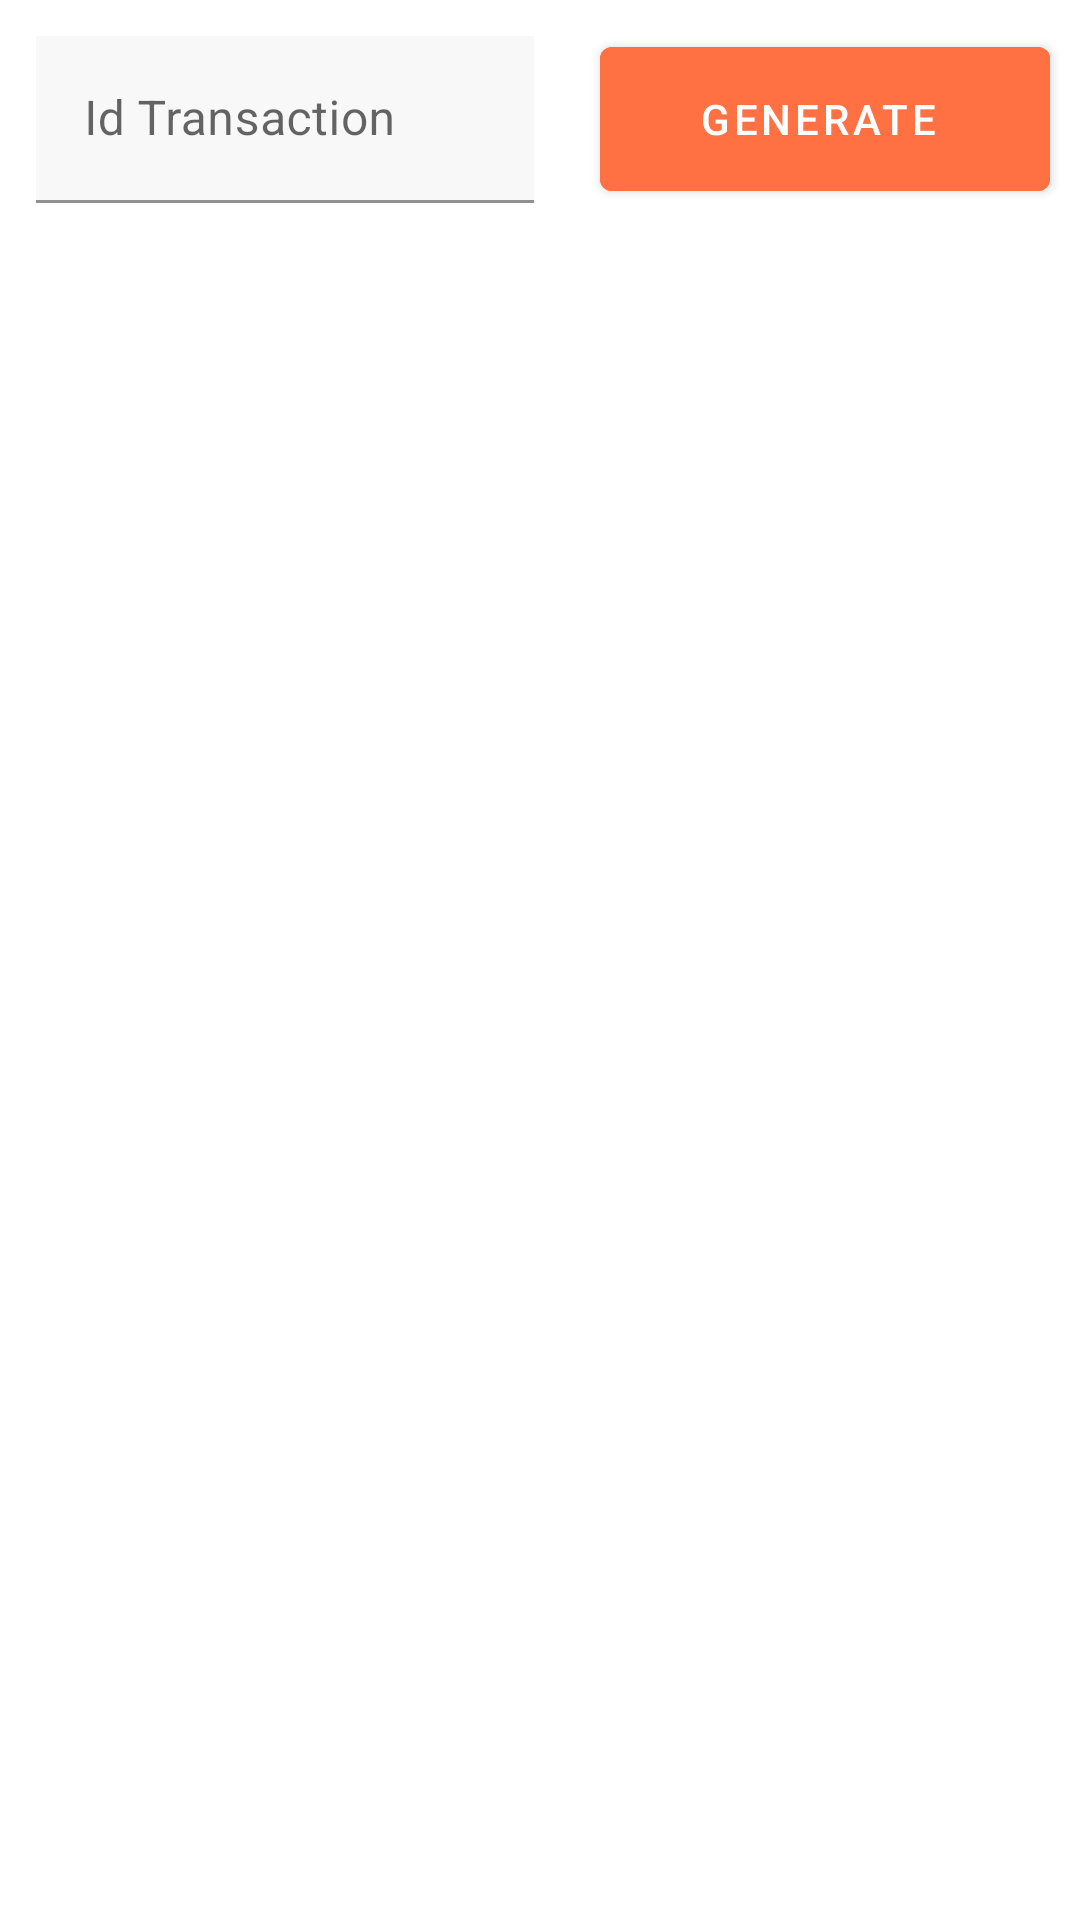

The Android layout XML behind this screen, and the referenced resources:
<!-- AndroidManifest.xml: application theme Theme.BlessingOfShoes_1 -->
<!-- res/layout/activity_return.xml -->
<?xml version="1.0" encoding="utf-8"?>
<androidx.constraintlayout.widget.ConstraintLayout xmlns:android="http://schemas.android.com/apk/res/android"
    xmlns:app="http://schemas.android.com/apk/res-auto"
    xmlns:tools="http://schemas.android.com/tools"
    android:layout_width="match_parent"
    android:layout_height="match_parent"
    tools:context=".ReturnActivity">
    <LinearLayout
        android:layout_width="match_parent"
        android:id="@+id/layoutAtas"
        android:layout_height="wrap_content"
        app:layout_constraintTop_toTopOf="parent"
        android:orientation="horizontal"
        app:layout_constraintStart_toStartOf="parent">

        <com.google.android.material.textfield.TextInputLayout
            android:id="@+id/textInputLayout4"
            android:layout_width="wrap_content"
            android:layout_weight="1"
            android:layout_height="wrap_content">

            <com.google.android.material.textfield.TextInputEditText
                android:id="@+id/edt_id_transaction"
                android:layout_width="match_parent"
                android:layout_height="wrap_content"
                android:layout_margin="12dp"
                android:background="#F8F8F8"
                android:hint="Id Transaction"
                android:inputType="number"
                android:textColor="@color/text_dark"
                android:textColorHint="@color/text_accent"
                tools:ignore="TextContrastCheck" />
        </com.google.android.material.textfield.TextInputLayout>

        <Button
            android:id="@+id/btn_read_id"
            android:layout_width="150dp"
            android:layout_marginHorizontal="10dp"
            android:layout_height="wrap_content"
            android:layout_gravity="center"
            android:height="60dp"
            android:backgroundTint="@color/colorPrimaryDark"
            android:text="Generate "
            tools:layout_editor_absoluteX="197dp"
            tools:layout_editor_absoluteY="98dp" />

    </LinearLayout>

    <androidx.recyclerview.widget.RecyclerView
        android:id="@+id/rv_transaction"
        android:layout_width="match_parent"
        android:layout_height="wrap_content"
        android:paddingBottom="60dp"
        app:layout_constraintTop_toBottomOf="@id/layoutAtas"
        app:layout_constraintBaseline_toBottomOf="parent"
        tools:listitem="@layout/item_report" />

</androidx.constraintlayout.widget.ConstraintLayout>
<!-- res/layout/item_report.xml (included above) -->
<?xml version="1.0" encoding="utf-8"?>
<androidx.constraintlayout.widget.ConstraintLayout xmlns:android="http://schemas.android.com/apk/res/android"
    xmlns:app="http://schemas.android.com/apk/res-auto"
    xmlns:tools="http://schemas.android.com/tools"
    android:layout_width="match_parent"
    android:layout_height="wrap_content"
    android:layout_marginLeft="10dp"
    android:layout_marginTop="10dp"
    android:layout_marginRight="10dp"
    android:background="@color/white"
    android:elevation="5dp">

    <TextView
        android:id="@+id/txtTglTransaksi"
        android:layout_width="wrap_content"
        android:layout_height="wrap_content"
        android:text="2021/12/30"
        android:layout_marginEnd="8dp"
        android:layout_marginTop="15dp"
        android:textSize="18sp"
        app:layout_constraintEnd_toEndOf="parent"
        app:layout_constraintTop_toBottomOf="@+id/btnView" />

    <TextView
        android:id="@+id/txtTotalBayar"
        android:layout_width="wrap_content"
        android:layout_height="wrap_content"
        android:layout_marginStart="8dp"
        android:layout_marginTop="5dp"
        android:text="Rp 120.000,00"
        app:layout_constraintStart_toStartOf="parent"
        app:layout_constraintTop_toBottomOf="@+id/txtItemTotalProfit" />

    <TextView
        android:id="@+id/txtProfitTitle"
        android:layout_width="wrap_content"
        android:layout_height="wrap_content"
        android:layout_marginTop="8dp"
        android:textColor="@color/light_green"
        android:layout_marginStart="6dp"
        android:text="Profit"
        app:layout_constraintStart_toEndOf="@+id/txtItemTotalProfit"
        app:layout_constraintTop_toTopOf="parent" />

    <TextView
        android:id="@+id/txtPaymentTitle"
        android:layout_width="wrap_content"
        android:layout_height="wrap_content"
        android:layout_marginStart="6dp"
        android:text="Profit"
        app:layout_constraintStart_toEndOf="@+id/txtTotalBayar"
        app:layout_constraintTop_toBottomOf="@+id/txtItemTotalProfit" />

    <TextView
        android:id="@+id/txtItemTotalProfit"
        android:layout_width="wrap_content"
        android:layout_height="wrap_content"
        android:layout_marginTop="8dp"
        android:layout_marginStart="8dp"
        android:textColor="@color/light_green"
        android:text="Rp 120.000,00"
        android:textSize="24sp"
        android:textStyle="bold"
        app:layout_constraintStart_toStartOf="parent"
        app:layout_constraintTop_toTopOf="parent" />

    <ImageButton
        android:id="@+id/btnView"
        android:layout_width="wrap_content"
        android:layout_height="wrap_content"
        android:layout_marginTop="8dp"
        android:layout_marginEnd="8dp"
        android:backgroundTint="@color/blue_600"
        android:elevation="5dp"
        android:minHeight="48dp"
        app:layout_constraintEnd_toEndOf="parent"
        app:layout_constraintTop_toTopOf="parent"
        app:srcCompat="@drawable/ic_baseline_remove_red_eye_24"
        tools:ignore="SpeakableTextPresentCheck" />

    <View
        android:id="@+id/divider"
        android:layout_width="match_parent"
        android:layout_height="1dp"
        android:layout_marginTop="10dp"
        android:background="?android:attr/listDivider"
        app:layout_constraintTop_toBottomOf="@+id/txtTglTransaksi" />

</androidx.constraintlayout.widget.ConstraintLayout>
<!-- resources referenced by this layout -->
<resources>
  <color name="blue_600">#1E88E5</color>
  <color name="colorPrimaryDark">#FF7043</color>
  <color name="light_green">#85D55A</color>
  <color name="text_accent">#00796B</color>
  <color name="text_dark">#000D09</color>
  <color name="white">#FFFFFFFF</color>
  <style name="Theme.BlessingOfShoes_1" parent="Theme.MaterialComponents.DayNight.DarkActionBar">
          
          <item name="colorPrimary">@color/colorPrimaryDark</item>
          <item name="colorPrimaryVariant">@color/colorAccent</item>
          <item name="colorOnPrimary">@color/white</item>
          
          <item name="colorSecondary">@color/teal_200</item>
          <item name="colorSecondaryVariant">@color/teal_700</item>
          <item name="colorOnSecondary">@color/black</item>
          
          <item name="android:statusBarColor" tools:targetApi="l">?attr/colorPrimaryVariant</item>
          
      </style>
  <color name="colorAccent">#FF9100</color>
  <color name="teal_200">#FF03DAC5</color>
  <color name="teal_700">#FF018786</color>
  <color name="black">#FF000000</color>
</resources>
